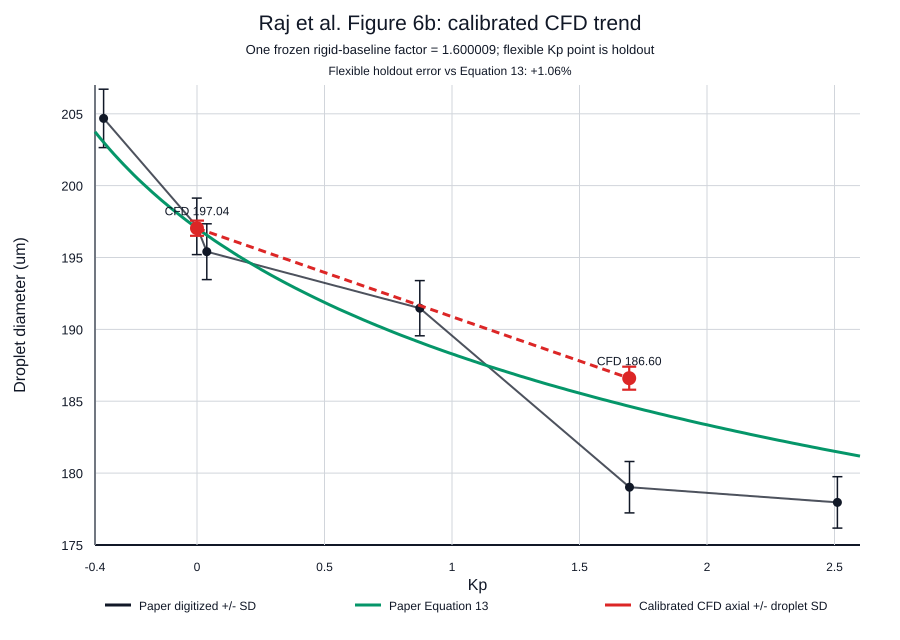

The data file committed next to this chart (first rows):
case, role, flow_ratio, kp, raw_cfd_axial_um, rigid_baseline_scale_factor, calibrated_cfd_axial_um, calibrated_cfd_standard_deviation_um, calibrated_cfd_95_ci_half_width_um, paper_equation_13_um, paper_digitized_um, error_vs_equation_13_percent, error_vs_digitized_percent
rigid, calibration_fit, 0.5, 0.0, 123.1, 1.6, 197, 0.5281, 0.2017, 197, 197.2, 0.0, -0.06588
flexible, independent_kp_holdout, 0.5, 1.695, 116.6, 1.6, 186.6, 0.7967, 0.2265, 184.7, 179, 1.057, 4.234
